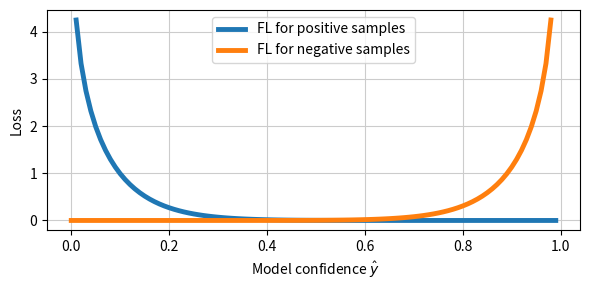
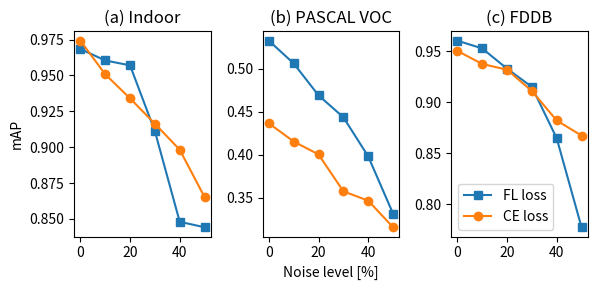
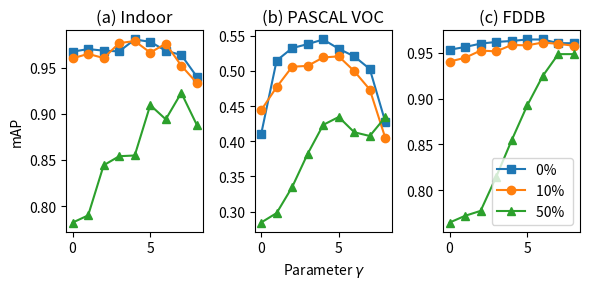
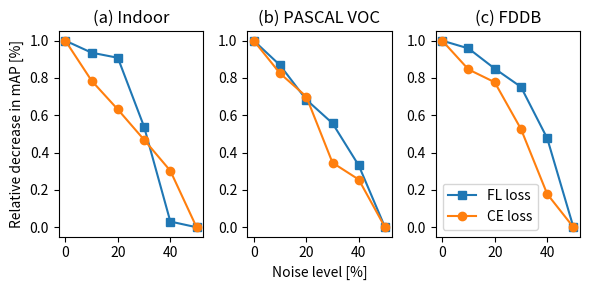

The matplotlib source for these figures, in order:
# -*- coding: utf-8 -*-
"""
Created on Thu Jan  4 16:05:18 2018

[redacted]

Usages: experiments results and visualization 
"""

import matplotlib
import matplotlib.pyplot as plt 
import numpy as np

# to get rid of type 3 font 
matplotlib.rcParams['pdf.fonttype'] = 42
matplotlib.rcParams['ps.fonttype'] = 42

# Confidence plot 
plt.figure(1, figsize = (6,3))
yhat = [x*0.01 for x in range(0, 100)]
positive_samples = [(-((1 - x)**8)*np.log(x)) for x in yhat]
np.seterr(divide = 'ignore') 
negative_samples = positive_samples[::-1]
lines = plt.plot(yhat, positive_samples, '-', yhat,  negative_samples, '-')
plt.setp(lines[0], linewidth=3.5)
plt.setp(lines[1], linewidth=3.5)
plt.legend(('FL for positive samples', 'FL for negative samples'), loc='upper center')
plt.xlabel(r' Model confidence $\hat y $' )
plt.ylabel('Loss')
plt.grid(True)
plt.grid(color='0.80')
plt.tight_layout()
plt.savefig('FL_plot.pdf')
plt.show()



def normalize(x):
    new_list = []
    for i in x:
        ii = ((i - min(x))/(max(x)-min(x)))
        new_list.append(ii)
    return new_list


# noise range starting from 0 to 50 %
noise = range(0, 60, 10)
# Indoor
ce_Indoor = [0.9742, 0.9508, 0.9340, 0.9163, 0.8982, 0.8652] 
fl_Indoor = [0.9684, 0.9604, 0.9570, 0.9111, 0.8480, 0.8442]

#  PASCAL VOC 
ce_VOC = [0.4363, 0.4151, 0.4001, 0.3572, 0.3463, 0.3154] 
fl_VOC = [0.5324, 0.5059, 0.4688, 0.4433, 0.3978, 0.3312]

# FDDB Face dataset
ce_faces  = [0.9502, 0.9374, 0.9317, 0.9109, 0.8820, 0.8672] 
fl_faces  = [0.9602, 0.9526, 0.9328, 0.9149, 0.8646, 0.7774]

fig, (ax1, ax2, ax3) = plt.subplots(1, 3, figsize = (6,3))
ax1.plot(noise, fl_Indoor, 's-', noise, ce_Indoor, 'o-')
ax2.plot(noise, fl_VOC, 's-', noise, ce_VOC, 'o-')
ax3.plot(noise, fl_faces, 's-', noise, ce_faces, 'o-')
ax1.set_title('(a) Indoor')
ax2.set_title('(b) PASCAL VOC')
ax3.set_title('(c) FDDB')
ax3.legend(('FL loss', 'CE loss'), loc='lower left')
ax1.set(ylabel='mAP')
ax2.set(xlabel='Noise level [%]')
plt.tight_layout()
# plt.grid(axis='x', color='0.90')
plt.savefig('losses_mAP.pdf')
plt.show()
# plt.imshow(X, alpha=)


# gammas from 0 to 8
gammas = range(9)

# Indoor gammas
zero_Indoor =  [0.9673, 0.9701, 0.9684, 0.9676, 0.9805, 0.9780, 0.9683, 0.9637, 0.9402]
ten_Indoor  =  [0.9601, 0.9649, 0.9604, 0.9766, 0.9788, 0.9663, 0.9760, 0.9521, 0.9335]
fifty_Indoor = [0.7821, 0.7899, 0.8442, 0.8540, 0.8548, 0.9094, 0.8940, 0.9227, 0.8879]

# PASCAL VOC gammas
zero_VOC =  [0.4098, 0.5146, 0.5324, 0.5380, 0.5446, 0.5314, 0.5206, 0.5027, 0.4275]
ten_VOC  =  [0.4440, 0.4769, 0.5059, 0.5071, 0.5191, 0.5206, 0.4996, 0.4735, 0.4047]
fifty_VOC = [0.2845, 0.2980, 0.3349, 0.3822, 0.4233, 0.4345, 0.4128, 0.4075, 0.4343]

# FDDB Face gammas 
zero_Face =  [0.9535, 0.9565, 0.9602, 0.9620, 0.9631, 0.9647, 0.9647, 0.9607, 0.9606]
ten_Face  =  [0.9406, 0.9447, 0.9526, 0.9517, 0.9587, 0.9583, 0.9614, 0.9599, 0.9579]
fifty_Face = [0.7646, 0.7720, 0.7774, 0.8145, 0.8546, 0.8926, 0.9248, 0.9487, 0.9487]


fig, (ax1, ax2, ax3) = plt.subplots(1, 3, figsize = (6,3))
ax1.plot(gammas, zero_Indoor, 's-', gammas, ten_Indoor, 'o-', gammas, fifty_Indoor, '^-')
ax2.plot(gammas, zero_VOC, 's-', gammas, ten_VOC, 'o-', gammas, fifty_VOC, '^-')
ax3.plot(gammas, zero_Face, 's-', gammas, ten_Face, 'o-', gammas, fifty_Face, '^-')
ax1.set_title('(a) Indoor')
ax2.set_title('(b) PASCAL VOC')
ax3.set_title('(c) FDDB')
ax3.legend(('0% ', '10% ', '50% '), loc='lower right')
ax1.set(ylabel='mAP')
# ax3.set(ylabel='AP')
ax2.set(xlabel=r' Parameter $\gamma $')
plt.tight_layout()
# plt.grid(axis='x', color='0.90')
plt.savefig('gammas_plot.pdf')
plt.show()

    
fig, (ax1, ax2, ax3) = plt.subplots(1, 3, figsize = (6,3))
ax1.plot(noise, normalize(fl_Indoor), 's-', noise, normalize(ce_Indoor), 'o-')
ax2.plot(noise, normalize(fl_VOC), 's-', noise, normalize(ce_VOC), 'o-')
ax3.plot(noise, normalize(fl_faces), 's-', noise, normalize(ce_faces), 'o-')
ax1.set_title('(a) Indoor')
ax2.set_title('(b) PASCAL VOC')
ax3.set_title('(c) FDDB')
ax3.legend(('FL loss', 'CE loss'), loc='lower left')
ax1.set(ylabel='Relative decrease in mAP [%]')
ax2.set(xlabel='Noise level [%]')
plt.tight_layout()
plt.savefig('losses_relative.pdf')
plt.show()
